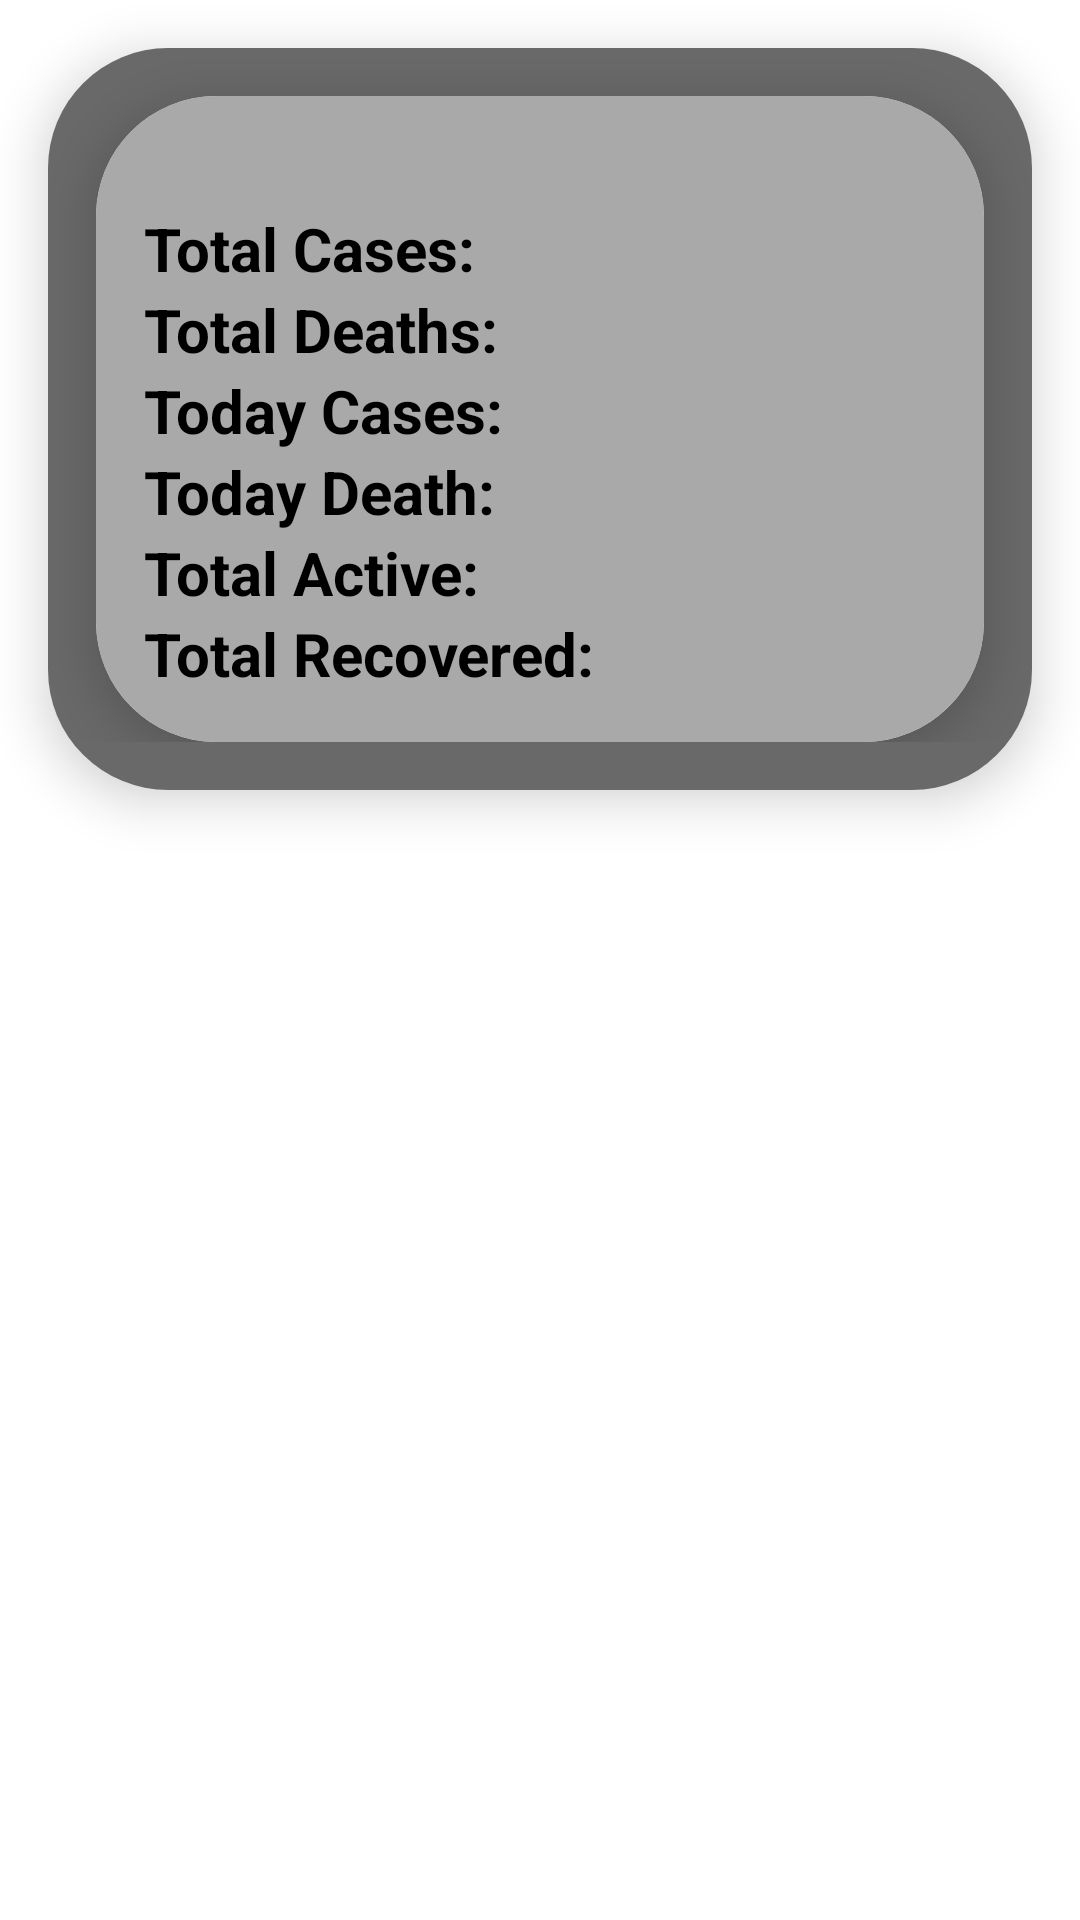

Write the Android layout XML for this screen, with the resource values it uses.
<!-- AndroidManifest.xml: application theme Theme.Covid19App -->
<!-- res/layout/layout_continent_row.xml -->
<?xml version="1.0" encoding="utf-8"?>
<androidx.constraintlayout.widget.ConstraintLayout xmlns:android="http://schemas.android.com/apk/res/android"
    android:layout_width="match_parent"
    android:layout_height="wrap_content"
    xmlns:tools="http://schemas.android.com/tools"
    android:background="@color/transparent"
    xmlns:app="http://schemas.android.com/apk/res-auto">
    <androidx.cardview.widget.CardView
        android:layout_width="match_parent"
        android:layout_height="0dp"
        app:layout_constraintStart_toStartOf="parent"
        app:layout_constraintTop_toTopOf="parent"
        android:padding="8dp"
        android:background="@color/black"
        android:layout_margin="16dp"
        app:cardElevation="10dp"
        app:cardCornerRadius="40dp">
        <androidx.constraintlayout.widget.ConstraintLayout
            android:layout_width="match_parent"
            android:background="@color/dark_grey"
            android:paddingBottom="16dp"
            android:layout_height="match_parent">
    <androidx.cardview.widget.CardView
        android:layout_width="match_parent"
        android:background="@color/lime_green"
        app:layout_constraintStart_toStartOf="parent"
        app:cardCornerRadius="40dp"
        app:cardElevation="10dp"
        android:layout_margin="16dp"
        app:layout_constraintTop_toTopOf="parent"
        android:layout_height="0dp">

        <androidx.constraintlayout.widget.ConstraintLayout
            android:layout_width="match_parent"
            android:paddingBottom="16dp"
            android:background="@color/medium_grey"
            android:layout_height="match_parent">
    <TextView
        android:layout_width="wrap_content"
        android:id="@+id/name"
        app:layout_constraintTop_toTopOf="parent"
        app:layout_constraintStart_toStartOf="parent"
        tools:text="Asia"
        app:layout_constraintEnd_toEndOf="parent"
        android:textStyle="bold"
        android:textSize="22sp"
        android:textColor="@color/black"
        android:layout_height="wrap_content"
        />
    <TextView
        android:layout_width="wrap_content"
        android:id="@+id/total_cases"
        app:layout_constraintTop_toBottomOf="@id/name"
        app:layout_constraintStart_toStartOf="parent"
        android:text="Total Cases:"
        android:layout_marginStart="16dp"
        android:layout_marginTop="8dp"
        android:textSize="20sp"
        android:textStyle="bold"
        android:textColor="@color/black"
        android:layout_height="wrap_content"
        />
    <TextView
        android:layout_width="wrap_content"
        android:id="@+id/total_cases_value"
        app:layout_constraintTop_toTopOf="@id/total_cases"
        app:layout_constraintStart_toEndOf="@id/total_cases"
        tools:text="234523"
        android:layout_marginStart="8dp"
        android:textSize="20sp"
        android:textColor="@color/black"
        android:layout_height="wrap_content"
        />
    <TextView
        android:layout_width="wrap_content"
        android:id="@+id/total_death"
        app:layout_constraintTop_toBottomOf="@id/total_cases"
        app:layout_constraintStart_toStartOf="parent"
        android:text="Total Deaths:"
        android:layout_marginStart="16dp"
        android:textSize="20sp"
        android:textStyle="bold"
        android:textColor="@color/black"
        android:layout_height="wrap_content"
        />
    <TextView
        android:layout_width="wrap_content"
        android:id="@+id/total_deaths_value"
        app:layout_constraintTop_toTopOf="@id/total_death"
        app:layout_constraintStart_toEndOf="@id/total_death"
        tools:text="234523"
        android:layout_marginStart="8dp"
        android:textSize="20sp"
        android:textColor="@color/black"
        android:layout_height="wrap_content"
        />
    <TextView
        android:layout_width="wrap_content"
        android:id="@+id/today_cases"
        app:layout_constraintTop_toBottomOf="@id/total_death"
        app:layout_constraintStart_toStartOf="parent"
        android:text="Today Cases:"
        android:layout_marginStart="16dp"
        android:textSize="20sp"
        android:textStyle="bold"
        android:textColor="@color/black"
        android:layout_height="wrap_content"
        />
    <TextView
        android:layout_width="wrap_content"
        android:id="@+id/today_cases_value"
        app:layout_constraintTop_toTopOf="@id/today_cases"
        app:layout_constraintStart_toEndOf="@id/today_cases"
        tools:text="234523"
        android:layout_marginStart="8dp"
        android:textSize="20sp"
        android:textColor="@color/black"
        android:layout_height="wrap_content"
        />
    <TextView
        android:layout_width="wrap_content"
        android:id="@+id/today_death"
        app:layout_constraintTop_toBottomOf="@id/today_cases"
        app:layout_constraintStart_toStartOf="parent"
        android:text="Today Death:"
        android:layout_marginStart="16dp"
        android:textSize="20sp"
        android:textStyle="bold"
        android:textColor="@color/black"
        android:layout_height="wrap_content"
        />
    <TextView
        android:layout_width="wrap_content"
        android:id="@+id/today_death_value"
        app:layout_constraintTop_toTopOf="@id/today_death"
        app:layout_constraintStart_toEndOf="@id/today_death"
        tools:text="234523"
        android:layout_marginStart="8dp"
        android:textSize="20sp"
        android:textColor="@color/black"
        android:layout_height="wrap_content"
        />
    <TextView
        android:layout_width="wrap_content"
        android:id="@+id/total_active"
        app:layout_constraintTop_toBottomOf="@id/today_death"
        app:layout_constraintStart_toStartOf="parent"
        android:text="Total Active:"
        android:layout_marginStart="16dp"
        android:textSize="20sp"
        android:textStyle="bold"
        android:textColor="@color/black"
        android:layout_height="wrap_content"
        />
    <TextView
        android:layout_width="wrap_content"
        android:id="@+id/total_active_value"
        app:layout_constraintTop_toTopOf="@id/total_active"
        app:layout_constraintStart_toEndOf="@id/total_active"
        tools:text="234523"
        android:layout_marginStart="8dp"
        android:textSize="20sp"
        android:textColor="@color/black"
        android:layout_height="wrap_content"
        />
            <TextView
                android:layout_width="wrap_content"
                android:id="@+id/total_recovered"
                app:layout_constraintTop_toBottomOf="@id/total_active"
                app:layout_constraintStart_toStartOf="parent"
                android:text="Total Recovered:"
                android:layout_marginStart="16dp"
                android:textSize="20sp"
                android:textStyle="bold"
                android:textColor="@color/black"
                android:layout_height="wrap_content"
                />
            <TextView
                android:layout_width="wrap_content"
                android:id="@+id/total_recovered_value"
                app:layout_constraintTop_toTopOf="@id/total_recovered"
                app:layout_constraintStart_toEndOf="@id/total_recovered"
                tools:text="234523"
                android:layout_marginStart="8dp"
                android:textSize="20sp"
                android:layout_marginBottom="16dp"
                android:textColor="@color/black"
                android:layout_height="wrap_content"
                />
            <ImageView
                android:layout_width="0dp"
                android:layout_height="0dp"
                android:id="@+id/country_flag_iv"
                app:layout_constraintTop_toTopOf="@id/total_cases_value"
                app:layout_constraintBottom_toTopOf="@id/total_recovered_value"
                app:layout_constraintEnd_toEndOf="parent"
                android:layout_margin="16dp"
                app:layout_constraintStart_toEndOf="@id/total_cases_value"
                />
        </androidx.constraintlayout.widget.ConstraintLayout>
    </androidx.cardview.widget.CardView>
        </androidx.constraintlayout.widget.ConstraintLayout>
    </androidx.cardview.widget.CardView>

</androidx.constraintlayout.widget.ConstraintLayout>
<!-- resources referenced by this layout -->
<resources>
  <color name="black">#FF000000</color>
  <color name="dark_grey">#696969</color>
  <color name="lime_green">#32CD32</color>
  <color name="medium_grey">#A9A9A9</color>
  <color name="transparent">#0000FFFF</color>
  <style name="Theme.Covid19App" parent="Theme.MaterialComponents.DayNight.DarkActionBar">
          
          <item name="colorPrimary">@color/dark_grey</item>
          <item name="colorPrimaryVariant">@color/grey</item>
          <item name="colorOnPrimary">@color/white</item>
          
          <item name="colorSecondary">@color/teal_200</item>
          <item name="colorSecondaryVariant">@color/teal_700</item>
          <item name="colorOnSecondary">@color/black</item>
          
          <item name="android:statusBarColor" tools:targetApi="l">?attr/colorPrimaryVariant</item>
          
      </style>
  <color name="grey">#808080</color>
  <color name="white">#FFFFFFFF</color>
  <color name="teal_200">#FF03DAC5</color>
  <color name="teal_700">#FF018786</color>
</resources>
